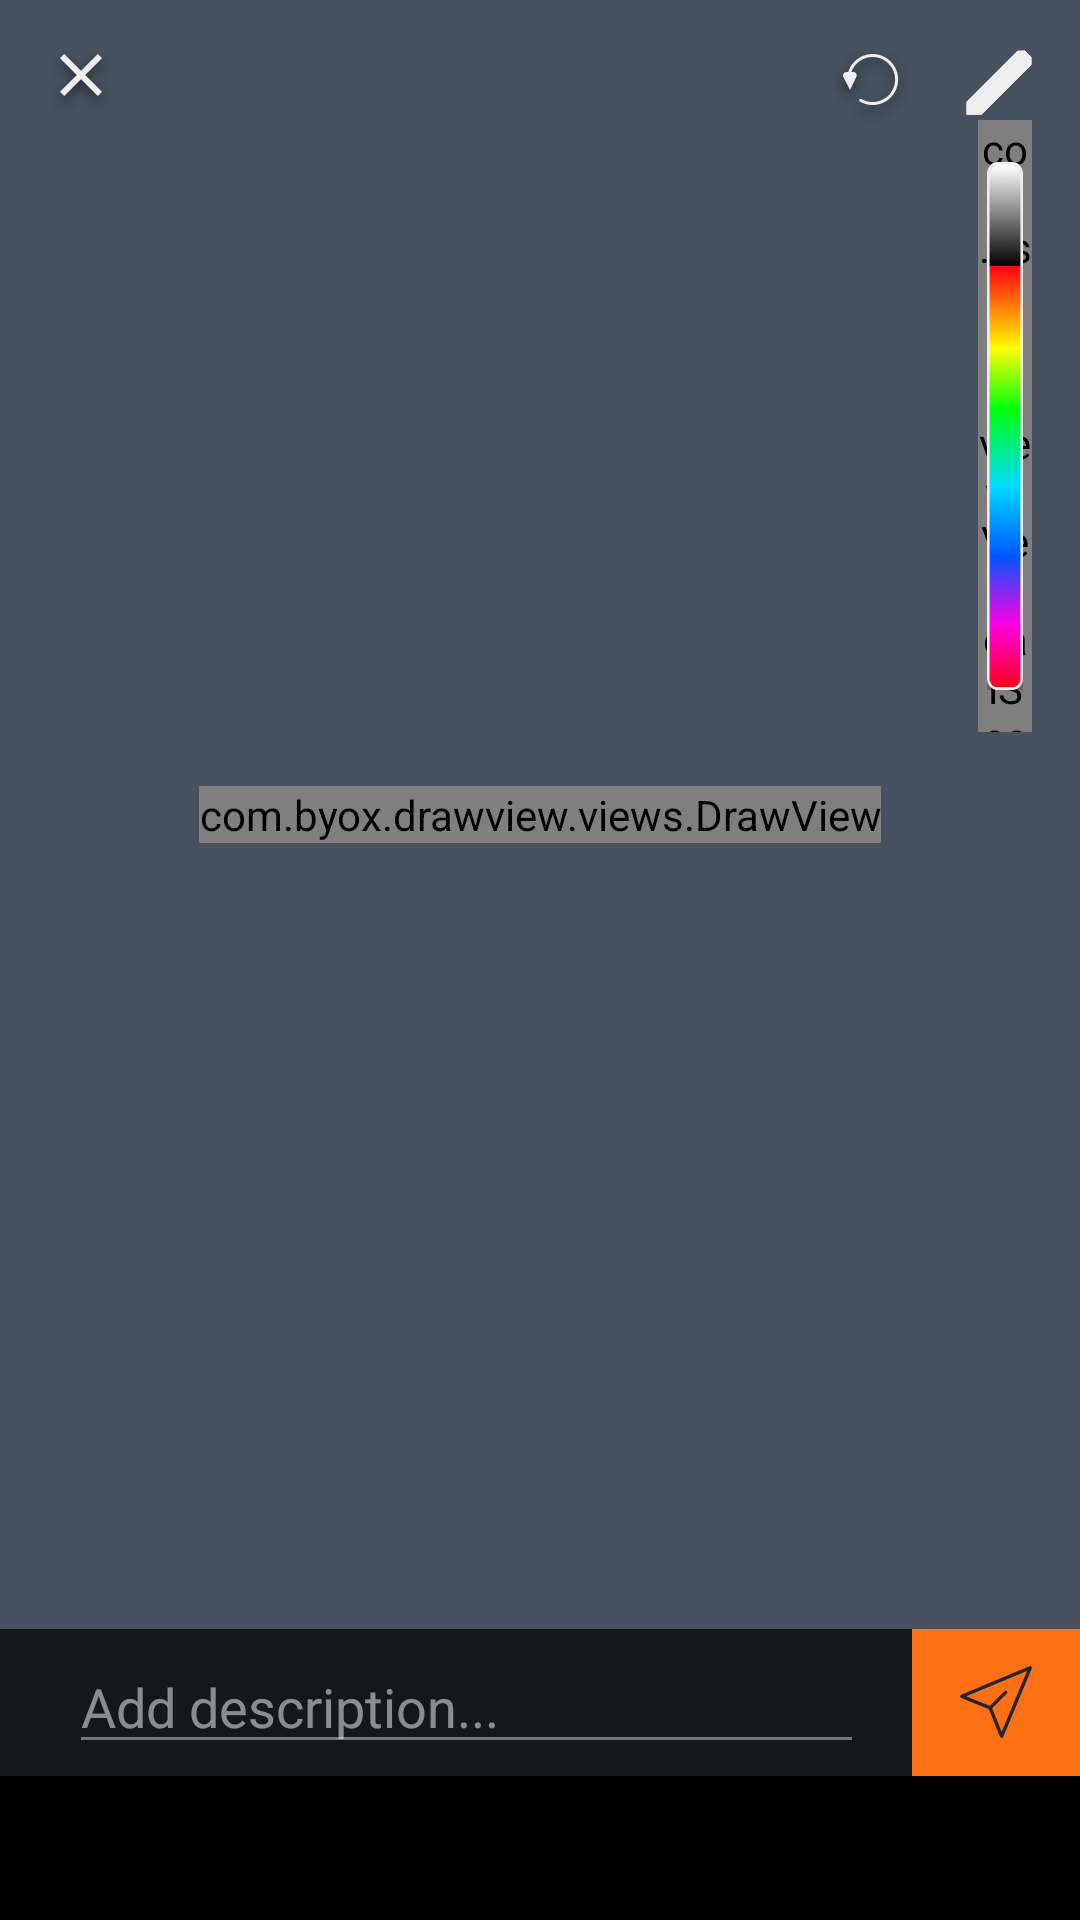

Reconstruct the res/layout file that produces this screen, plus the resources it refers to.
<!-- AndroidManifest.xml: application theme AppTheme -->
<!-- res/layout/activity_drawview.xml -->
<?xml version="1.0" encoding="utf-8"?>
<LinearLayout xmlns:android="http://schemas.android.com/apk/res/android"
    xmlns:tools="http://schemas.android.com/tools"
    xmlns:app="http://schemas.android.com/apk/res-auto"
    android:id="@+id/activity_main"
    android:layout_width="match_parent"
    android:layout_height="match_parent"
    android:orientation="vertical">
    
    <FrameLayout
        android:layout_width="match_parent"
        android:layout_height="0dp"
        android:layout_weight="1"
        android:background="@color/drawview_backcolor">

        <FrameLayout
            android:id="@+id/activity_drawview_flt_container"
            android:layout_width="match_parent"
            android:layout_height="match_parent">

            <com.byox.drawview.views.DrawView
                android:id="@+id/draw_view"
                android:layout_width="wrap_content"
                android:layout_height="wrap_content"
                android:layout_gravity="center"
                app:dv_draw_alpha="255"
                app:dv_draw_anti_alias="true"
                app:dv_draw_color="@color/colorAccent"
                app:dv_draw_corners="round"
                app:dv_draw_dither="true"
                app:dv_draw_font_family="default_font"
                app:dv_draw_font_size="12"
                app:dv_draw_mode="draw"
                app:dv_draw_style="stroke"
                app:dv_draw_tool="pen"
                app:dv_draw_width="4"/>

        </FrameLayout>

        <FrameLayout
            android:layout_width="match_parent"
            android:layout_height="wrap_content">

            <ImageView
                android:id="@+id/activity_drawview_imv_close"
                android:layout_width="wrap_content"
                android:layout_height="wrap_content"
                android:layout_gravity="left|top"
                android:layout_marginLeft="16dp"
                android:layout_marginTop="16dp"
                android:background="@drawable/close"/>

            <ImageView
                android:id="@+id/activity_drawview_imv_undo"
                android:layout_width="wrap_content"
                android:layout_height="wrap_content"
                android:layout_marginTop="16dp"
                android:layout_marginRight="56dp"
                android:layout_gravity="right|top"
                android:background="@drawable/undo_icon"/>

            <FrameLayout
                android:layout_width="wrap_content"
                android:layout_height="wrap_content"
                android:layout_marginTop="16dp"
                android:layout_marginRight="16dp"
                android:layout_gravity="right|top">

                <ImageView
                    android:id="@+id/activity_drawview_imv_edit_fill"
                    android:layout_width="wrap_content"
                    android:layout_height="wrap_content"
                    android:src="@drawable/draw_icon_fill"/>

                <ImageView
                    android:id="@+id/activity_drawview_imv_edit"
                    android:layout_width="wrap_content"
                    android:layout_height="wrap_content"
                    android:background="@drawable/draw_icon"/>

            </FrameLayout>

            <FrameLayout
                android:id="@+id/activity_drawview_flt_seekbar"
                android:layout_width="18dp"
                android:layout_height="204dp"
                android:layout_marginTop="40dp"
                android:layout_marginRight="16dp"
                android:layout_gravity="right|top">

                <com.jis.drawview.VerticalSeekBar_Reverse
                    android:id="@+id/activity_drarwview_color_seekbar"
                    android:layout_width="match_parent"
                    android:layout_height="match_parent"
                    android:max="100"/>

                <ImageView
                    android:layout_width="12dp"
                    android:layout_height="176dp"
                    android:layout_gravity="center"
                    android:background="@drawable/color_picker"/>

            </FrameLayout>

        </FrameLayout>
        
    </FrameLayout>

    <LinearLayout
        android:layout_width="match_parent"
        android:layout_height="49dp"
        android:background="@color/drawview_bottomcolor"
        android:focusableInTouchMode="true">

        <EditText
            android:layout_width="0dp"
            android:layout_weight="1"
            android:layout_height="wrap_content"
            android:layout_gravity="center_vertical"
            android:hint="@string/add_description"
            android:textColorHint="#80ffffff"
            android:layout_marginLeft="23dp"
            android:layout_marginRight="16dp"
            android:textColor="#fff"
            android:theme="@style/MyEditTextTheme"/>

        <FrameLayout
            android:layout_width="56dp"
            android:layout_height="match_parent"
            android:background="@color/pumpkin_orange">

            <ImageView
                android:id="@+id/activity_drawview_imv_send"
                android:layout_width="wrap_content"
                android:layout_height="wrap_content"
                android:layout_gravity="center"
                android:background="@drawable/send"/>

        </FrameLayout>

    </LinearLayout>

    <LinearLayout
        android:layout_width="match_parent"
        android:layout_height="48dp"
        android:background="#000"/>

</LinearLayout>
<!-- resources referenced by this layout -->
<resources>
  <color name="colorAccent">#FF4081</color>
  <color name="drawview_backcolor">#47515f</color>
  <color name="drawview_bottomcolor">#15181b</color>
  <color name="pumpkin_orange">#ff7014</color>
  <!-- drawable close: png bitmap (drawable-hdpi, 1471 bytes) -->
  <!-- drawable color_picker: png bitmap (drawable-hdpi, 5645 bytes) -->
  <!-- drawable draw_icon: png bitmap (drawable-hdpi, 546 bytes) -->
  <!-- drawable draw_icon_fill: png bitmap (drawable-hdpi, 3115 bytes) -->
  <!-- drawable send: png bitmap (drawable-hdpi, 1614 bytes) -->
  <!-- drawable undo_icon: png bitmap (drawable-hdpi, 1991 bytes) -->
  <string name="add_description">Add description...</string>
  <style name="MyEditTextTheme">
          
          <item name="colorControlNormal">#767777</item>
          <item name="colorAccent">#767777</item>
          
      </style>
  <style name="AppTheme" parent="Theme.AppCompat.Light.NoActionBar">
          
          <item name="colorPrimary">@color/colorPrimary</item>
          <item name="colorPrimaryDark">@color/colorPrimaryDark</item>
          <item name="colorAccent">@color/colorAccent</item>
      </style>
  <color name="colorPrimary">#222831</color>
  <color name="colorPrimaryDark">#222831</color>
</resources>
